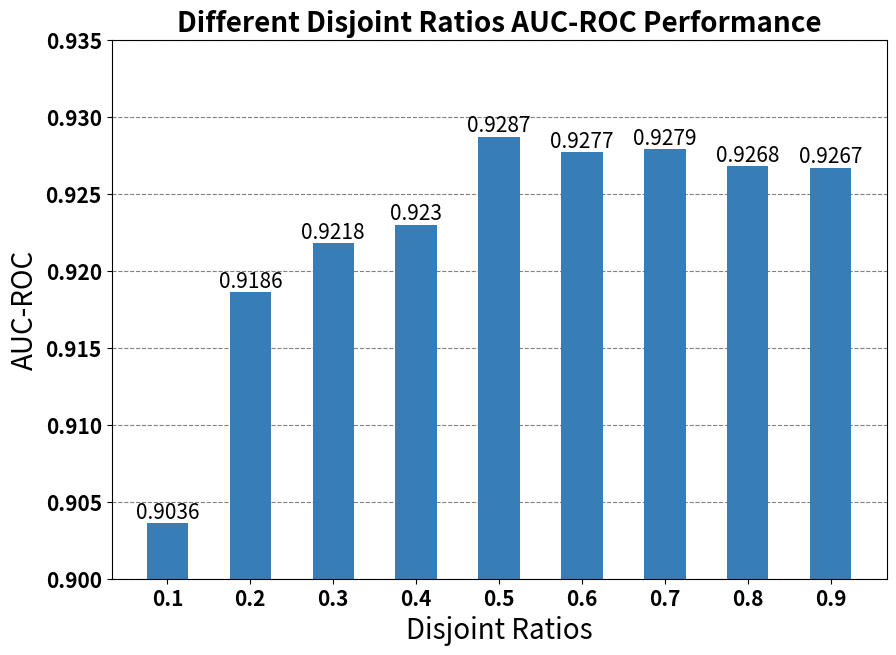

Write the Python code that produced this figure.
import matplotlib.pyplot as plt

disjoint_ratios = [0.1, 0.2, 0.3, 0.4, 0.5, 0.6, 0.7, 0.8, 0.9]
roc_auc = [0.9036, 0.9186, 0.9218, 0.9230, 0.9287, 0.9277, 0.9279, 0.9268, 0.9267]

# 创建绘图
fig, ax = plt.subplots(figsize=(10, 7))

# 绘制柱状图
# bars = ax.bar(disjoint_ratios, roc_auc, width=0.05, alpha=1, color="#F3D266", label='ROC AUC', zorder=2.5)
bars = ax.bar(disjoint_ratios, roc_auc, width=0.05, alpha=1, color=plt.get_cmap('Set1')(1), label='ROC AUC', zorder=2.5)
# 在每个柱子上方显示数值，增大字体大小
for bar in bars:
    yval = bar.get_height()
    ax.text(bar.get_x() + bar.get_width() / 2, yval, round(yval, 4), ha='center', va='bottom', fontsize=15)

ax.yaxis.grid(True, linestyle='--', which='major', color='grey', alpha=1.0, zorder=2)

# 设置字体大小
plt.xticks(disjoint_ratios, fontsize=15, fontweight='bold')
plt.yticks(fontsize=15, fontweight='bold')

# 设置坐标轴刻度和标签
plt.xlabel("Disjoint Ratios", fontsize=20)
plt.ylabel("AUC-ROC", fontsize=20)

# # 设置图例
# plt.legend(loc='best', fontsize=15)

# 设置坐标轴范围
plt.ylim(0.90, 0.935)

# # 设置标题
plt.title('Different Disjoint Ratios AUC-ROC Performance', fontsize=20, fontweight='bold')

# 显示图形
plt.show()
plt.show()